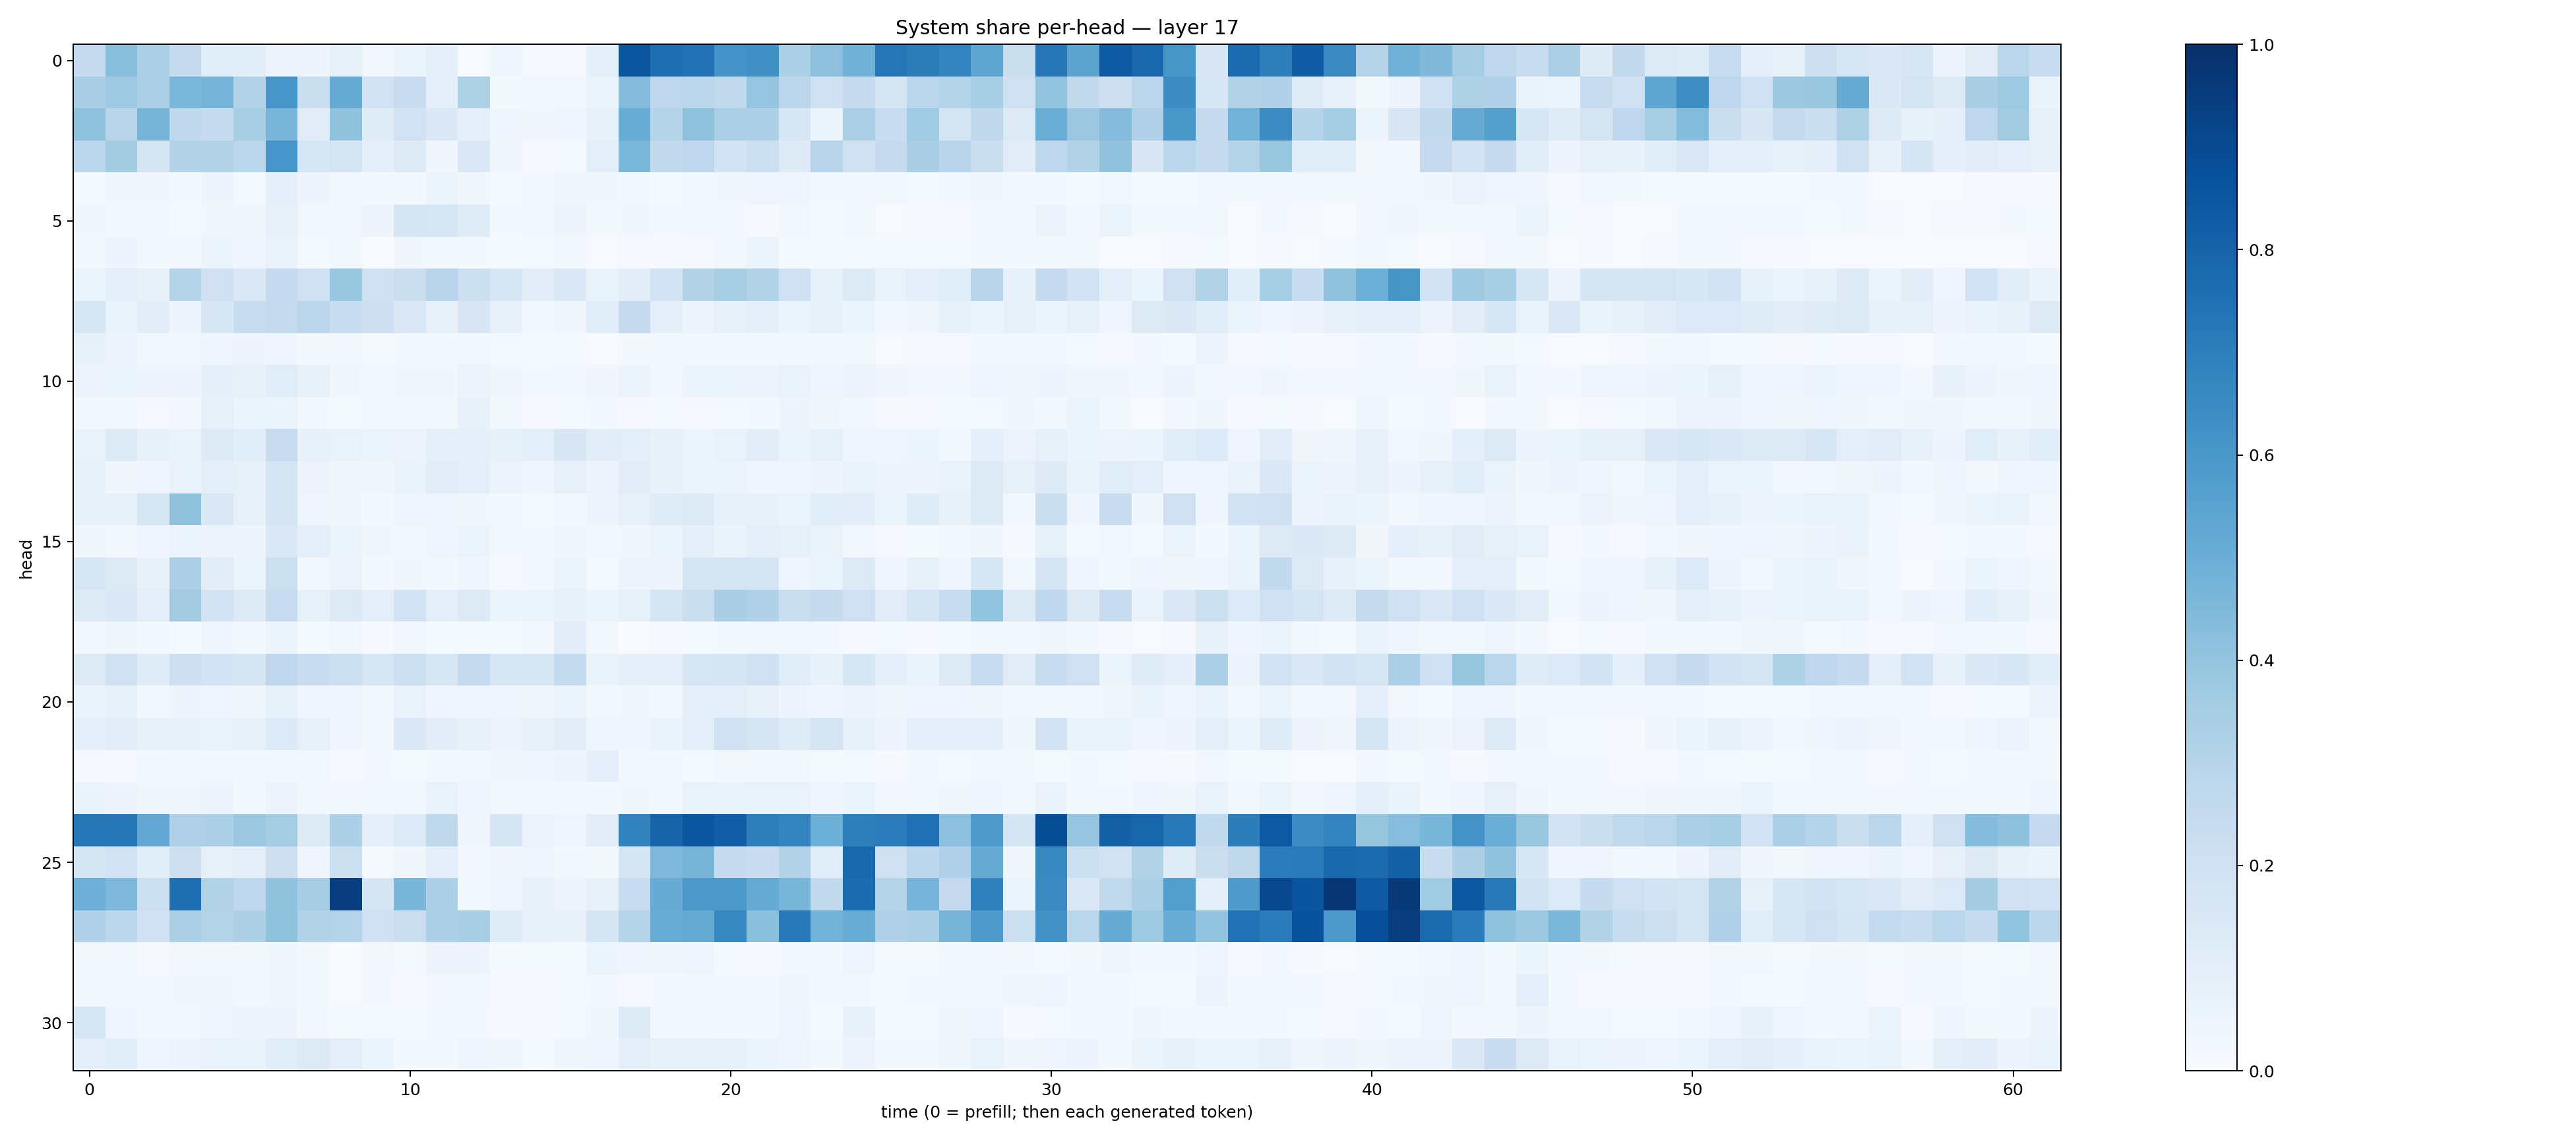

The data file committed next to this chart (first rows):
0.25095132, 0.42837444, 0.33241892, 0.24517657, 0.107619904, 0.10797903, 0.05767638, 0.048293754, 0.083058074, 0.028564153, 0.06009602, 0.08687501, 0.0047551836, 0.041466873, 0.009990067, 0.011066718, 0.09214642, 0.8589693, 0.7592301, 0.7441346, 0.6138883, 0.62603784, 0.328571, 0.4172316
0.3392, 0.3748, 0.3292, 0.4599, 0.474, 0.3125, 0.607, 0.2265, 0.5158, 0.1943, 0.2289, 0.09007, 0.3223, 0.01862, 0.02982, 0.02601, 0.06233, 0.4372, 0.2773, 0.28, 0.2655, 0.3962, 0.2838, 0.2073
0.4084, 0.2943, 0.4695, 0.2697, 0.2467, 0.3417, 0.468, 0.1129, 0.404, 0.1186, 0.1949, 0.1438, 0.09213, 0.04638, 0.0372, 0.04238, 0.07696, 0.5044, 0.2978, 0.4069, 0.3359, 0.3244, 0.1601, 0.06101
0.2834, 0.3568, 0.169, 0.3117, 0.312, 0.2877, 0.6073, 0.1573, 0.1782, 0.08808, 0.1216, 0.03855, 0.14, 0.03184, 0.01056, 0.01409, 0.09767, 0.4578, 0.2608, 0.2738, 0.1847, 0.2176, 0.1235, 0.2939
0.01293, 0.0385, 0.03289, 0.01848, 0.04761, 0.01466, 0.08955, 0.04812, 0.01683, 0.01727, 0.02308, 0.05919, 0.03892, 0.01341, 0.02104, 0.03425, 0.03454, 0.02181, 0.01439, 0.03072, 0.03424, 0.04474, 0.04193, 0.01839
0.03762, 0.02656, 0.02042, 0.013, 0.03225, 0.03777, 0.0805, 0.02681, 0.02508, 0.04989, 0.1694, 0.1609, 0.1189, 0.01716, 0.0283, 0.04851, 0.02193, 0.03279, 0.01979, 0.02722, 0.01566, 0.01104, 0.02842, 0.01537
0.01646, 0.04776, 0.01998, 0.02679, 0.05253, 0.04021, 0.06755, 0.01554, 0.02379, 0.007735, 0.03496, 0.01636, 0.02302, 0.01471, 0.01427, 0.02212, 0.006081, 0.01059, 0.009692, 0.01065, 0.02548, 0.05094, 0.01561, 0.01528
0.05446, 0.0997, 0.07066, 0.301, 0.1971, 0.1379, 0.2486, 0.2056, 0.383, 0.1987, 0.2201, 0.2936, 0.2179, 0.162, 0.1047, 0.1376, 0.0665, 0.1025, 0.194, 0.3155, 0.3427, 0.3094, 0.2024, 0.08227
0.1613, 0.0667, 0.1123, 0.05005, 0.1532, 0.2375, 0.2516, 0.28, 0.2314, 0.2123, 0.1467, 0.07382, 0.1498, 0.07292, 0.02476, 0.03242, 0.1172, 0.2537, 0.0888, 0.05624, 0.07887, 0.09958, 0.05433, 0.07043
0.07438, 0.05005, 0.02488, 0.02685, 0.03936, 0.04986, 0.04058, 0.01773, 0.02795, 0.01437, 0.01993, 0.01639, 0.03078, 0.01359, 0.01255, 0.01208, 0.00706, 0.02254, 0.01921, 0.01771, 0.02242, 0.02274, 0.02936, 0.0206
0.04885, 0.05396, 0.04943, 0.04939, 0.09018, 0.07528, 0.1154, 0.07641, 0.03222, 0.02961, 0.03739, 0.03468, 0.05612, 0.03761, 0.01928, 0.02723, 0.03209, 0.05118, 0.03104, 0.05941, 0.06011, 0.0553, 0.06689, 0.04179
0.01749, 0.01907, 0.0111, 0.02933, 0.08499, 0.06092, 0.05146, 0.02012, 0.01555, 0.02999, 0.02571, 0.02337, 0.07182, 0.01874, 0.008269, 0.01473, 0.02151, 0.009855, 0.01554, 0.008147, 0.01332, 0.02254, 0.04817, 0.03456
0.06738, 0.1326, 0.07257, 0.06315, 0.1305, 0.109, 0.2386, 0.07409, 0.06656, 0.05224, 0.05629, 0.08709, 0.09315, 0.08539, 0.1001, 0.1504, 0.1025, 0.09461, 0.07376, 0.05903, 0.06854, 0.1042, 0.06051, 0.08521
0.07453, 0.03767, 0.04581, 0.07019, 0.1006, 0.08018, 0.1657, 0.05541, 0.03158, 0.03519, 0.0651, 0.1111, 0.09746, 0.05661, 0.03951, 0.08185, 0.05845, 0.1104, 0.07081, 0.05906, 0.05161, 0.03946, 0.04455, 0.05067
0.0706, 0.07441, 0.1574, 0.4063, 0.1437, 0.08511, 0.169, 0.03955, 0.03126, 0.01955, 0.04609, 0.04478, 0.0369, 0.02142, 0.01203, 0.019, 0.04924, 0.07937, 0.1205, 0.1314, 0.07699, 0.07578, 0.06171, 0.1144
0.03672, 0.02838, 0.04553, 0.05436, 0.05621, 0.04787, 0.1415, 0.09263, 0.05425, 0.03413, 0.02406, 0.04526, 0.0586, 0.01798, 0.01911, 0.03822, 0.02697, 0.03461, 0.05276, 0.08887, 0.06495, 0.08938, 0.07954, 0.06521
0.1638, 0.131, 0.07381, 0.3248, 0.1018, 0.05879, 0.2185, 0.02833, 0.05677, 0.01962, 0.03654, 0.01945, 0.04406, 0.01163, 0.0205, 0.06242, 0.0139, 0.05029, 0.05076, 0.1674, 0.1741, 0.1777, 0.04394, 0.05337
0.1261, 0.1391, 0.09965, 0.3632, 0.1822, 0.1323, 0.2401, 0.08205, 0.1262, 0.09456, 0.182, 0.09471, 0.1278, 0.05239, 0.05436, 0.07574, 0.05974, 0.08527, 0.1712, 0.2207, 0.3376, 0.3196, 0.2252, 0.2457
0.02915, 0.03884, 0.01674, 0.01435, 0.0454, 0.02456, 0.0539, 0.01529, 0.02519, 0.01152, 0.02907, 0.01555, 0.01548, 0.01428, 0.02583, 0.1041, 0.02624, 0.003371, 0.01017, 0.01203, 0.01884, 0.02469, 0.02864, 0.02228
0.1253, 0.198, 0.1203, 0.211, 0.1822, 0.1772, 0.2762, 0.2284, 0.216, 0.1626, 0.2155, 0.1605, 0.2513, 0.1569, 0.1578, 0.2568, 0.0656, 0.09342, 0.1006, 0.1592, 0.171, 0.2021, 0.1155, 0.07085
0.06899, 0.07914, 0.02701, 0.04953, 0.04252, 0.03413, 0.08234, 0.04337, 0.03967, 0.02589, 0.06776, 0.03946, 0.04457, 0.03931, 0.0365, 0.05226, 0.02509, 0.03149, 0.03042, 0.09178, 0.09895, 0.07874, 0.04696, 0.03955
0.09082, 0.1118, 0.07691, 0.07927, 0.06867, 0.07635, 0.1336, 0.07933, 0.04259, 0.02886, 0.1429, 0.1041, 0.07369, 0.05852, 0.08074, 0.1024, 0.03911, 0.04423, 0.06637, 0.09646, 0.1956, 0.1767, 0.1204, 0.1758
0.0106, 0.01048, 0.01949, 0.02044, 0.02461, 0.01862, 0.02315, 0.02843, 0.008457, 0.01993, 0.01533, 0.01898, 0.02762, 0.03132, 0.04338, 0.0482, 0.0936, 0.02105, 0.02728, 0.01323, 0.02841, 0.02642, 0.02664, 0.01409
0.06254, 0.04716, 0.03884, 0.03354, 0.04839, 0.02832, 0.05607, 0.02391, 0.02398, 0.01653, 0.02734, 0.06903, 0.04252, 0.01853, 0.01582, 0.01771, 0.01593, 0.03189, 0.01767, 0.0667, 0.06322, 0.06961, 0.0686, 0.04322
0.7301, 0.7269, 0.5247, 0.3195, 0.3245, 0.3801, 0.3535, 0.1291, 0.3272, 0.09084, 0.1337, 0.2701, 0.03473, 0.17, 0.05738, 0.04144, 0.1021, 0.681, 0.7981, 0.8516, 0.8197, 0.6956, 0.6784, 0.498
0.1647, 0.1914, 0.1064, 0.2116, 0.08141, 0.09782, 0.2112, 0.04433, 0.2176, 0.01211, 0.03824, 0.08833, 0.02608, 0.0359, 0.04177, 0.0309, 0.01979, 0.1675, 0.4514, 0.4723, 0.2459, 0.2287, 0.3109, 0.1164
0.4926, 0.4523, 0.2178, 0.7553, 0.3139, 0.2746, 0.4026, 0.3502, 0.9417, 0.1711, 0.4634, 0.33, 0.0283, 0.04444, 0.07682, 0.0479, 0.07322, 0.2365, 0.5085, 0.5972, 0.5904, 0.5165, 0.4641, 0.2587
0.3185, 0.2888, 0.1963, 0.3344, 0.3048, 0.3251, 0.4039, 0.3102, 0.3057, 0.2001, 0.2218, 0.3322, 0.3399, 0.1176, 0.08167, 0.07043, 0.1708, 0.3028, 0.5054, 0.512, 0.6662, 0.4211, 0.7187, 0.4772
0.02882, 0.0276, 0.007915, 0.02867, 0.02712, 0.02849, 0.03571, 0.01659, 0.004684, 0.02817, 0.0123, 0.04872, 0.04869, 0.0153, 0.01254, 0.01321, 0.05173, 0.04013, 0.03689, 0.03968, 0.01353, 0.01101, 0.01897, 0.01661
0.02393, 0.0239, 0.02035, 0.036, 0.03185, 0.02436, 0.03256, 0.02017, 0.007346, 0.01663, 0.009363, 0.02548, 0.02938, 0.008261, 0.01104, 0.01199, 0.01941, 0.009342, 0.017, 0.02262, 0.02317, 0.01611, 0.03273, 0.0227
0.157, 0.04419, 0.01979, 0.02646, 0.03968, 0.04846, 0.04913, 0.01932, 0.01367, 0.01212, 0.01281, 0.02719, 0.02074, 0.01047, 0.01004, 0.01302, 0.03857, 0.1233, 0.02527, 0.02623, 0.02104, 0.01935, 0.04413, 0.01415
0.09964, 0.1093, 0.04073, 0.05056, 0.06859, 0.06378, 0.1087, 0.1316, 0.09853, 0.06056, 0.02167, 0.02064, 0.03948, 0.03764, 0.01543, 0.03766, 0.04169, 0.1003, 0.07138, 0.07132, 0.07848, 0.06248, 0.04157, 0.01633
